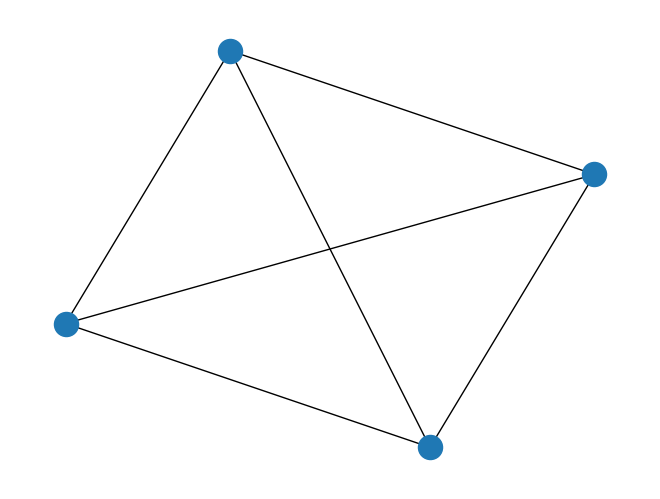

This chart was generated by the following Python code:
#!/usr/bin/env python
import matplotlib.pyplot as pyplot
import networkx as nx
from networkx.algorithms.planarity import check_planarity

G = nx.MultiGraph()
# the_colored_graph.add_edge(v1, v2, "red")
G.add_edge(1, 2, key="red")
G.add_edge(1, 3, key="green")
G.add_edge(1, 4, key="blue")

G.add_edge(2, 3, key="blue")
G.add_edge(3, 4, key="red")
G.add_edge(4, 2, key="green")

print(G.edges(data=True, keys=True))


is_it_planar, embedding = check_planarity(G, counterexample=True)

print("---")
print(embedding.edges, "---", G.degree)
print("---")

nx.draw(G)
pyplot.show()
